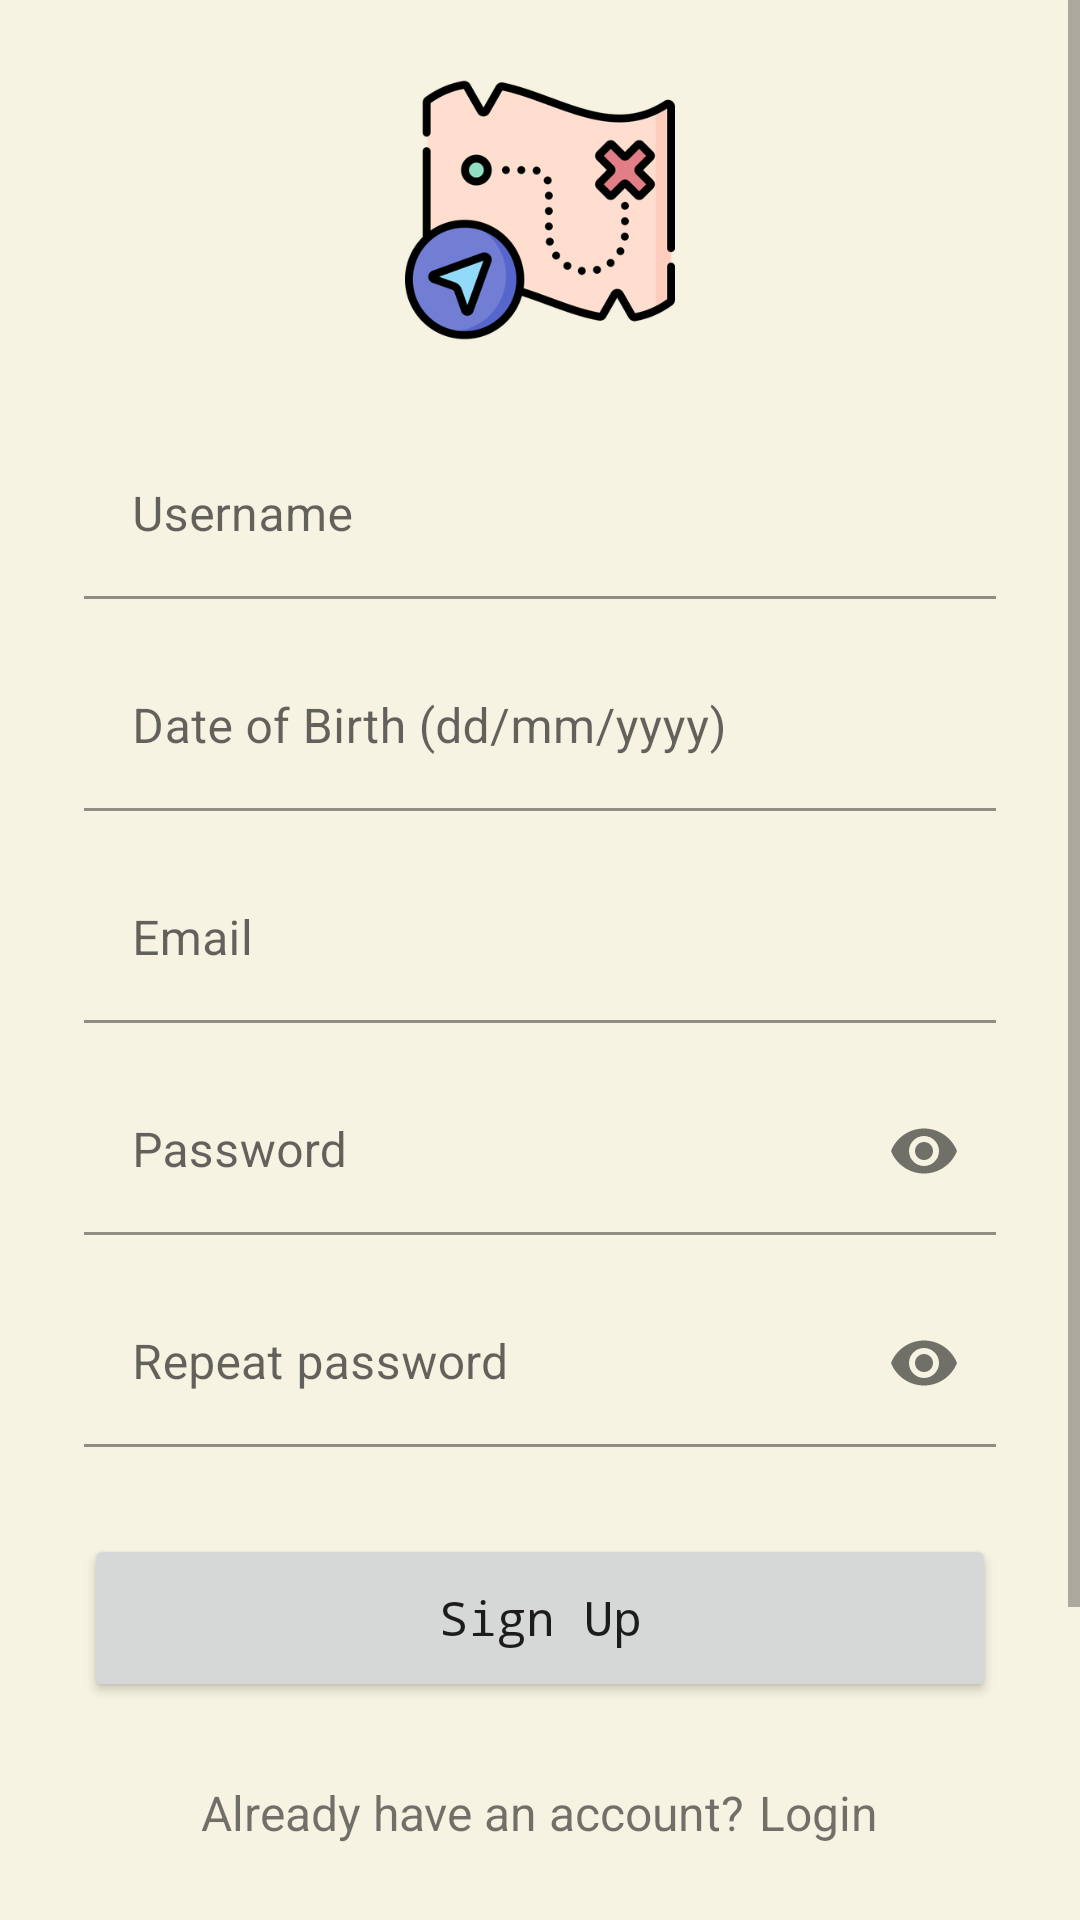

Reconstruct the res/layout file that produces this screen, plus the resources it refers to.
<!-- AndroidManifest.xml: application theme Theme.GeoScavenger -->
<!-- res/layout/signup_activity.xml -->
<?xml version="1.0" encoding="utf-8"?>
<RelativeLayout
    xmlns:android="http://schemas.android.com/apk/res/android"
    xmlns:app="http://schemas.android.com/apk/res-auto"
    android:layout_width="match_parent"
    android:layout_height="match_parent">

    <ScrollView
        android:layout_width="fill_parent"
        android:layout_height="fill_parent"
        android:layout_marginBottom="65dp">

        <LinearLayout
            android:layout_width="match_parent"
            android:layout_height="wrap_content"
            android:layout_marginLeft="28dp"
            android:layout_marginTop="25dp"
            android:layout_marginRight="28dp"
            android:gravity="center_horizontal"
            android:orientation="vertical">

            <ImageView
                android:layout_width="90dp"
                android:layout_height="90dp"
                android:src="@drawable/treasure_map" />

            <com.google.android.material.textfield.TextInputLayout
                android:id="@+id/signup_username_error_message"
                android:layout_width="match_parent"
                android:layout_height="wrap_content">

                <com.google.android.material.textfield.TextInputEditText
                    android:id="@+id/signup_username"
                    android:layout_width="match_parent"
                    android:layout_height="match_parent"
                    android:layout_marginTop="29dp"
                    android:background="@android:color/transparent"
                    android:hint="@string/username_str"
                    android:singleLine="true" />
            </com.google.android.material.textfield.TextInputLayout>

            <com.google.android.material.textfield.TextInputLayout
                android:id="@+id/signup_dob_error_message"
                android:layout_width="match_parent"
                android:layout_height="wrap_content" >

                <com.google.android.material.textfield.TextInputEditText
                    android:id="@+id/signup_dob"
                    android:layout_width="match_parent"
                    android:layout_height="match_parent"
                    android:layout_marginTop="15dp"
                    android:background="@android:color/transparent"
                    android:hint="@string/birthday_str"
                    android:singleLine="true"
                    android:inputType="date"/>

            </com.google.android.material.textfield.TextInputLayout>

            <com.google.android.material.textfield.TextInputLayout
                android:id="@+id/signup_email_error_message"
                android:layout_width="match_parent"
                android:layout_height="wrap_content">

                <com.google.android.material.textfield.TextInputEditText
                    android:id="@+id/signup_email"
                    android:layout_width="match_parent"
                    android:layout_height="match_parent"
                    android:layout_marginTop="15dp"
                    android:background="@android:color/transparent"
                    android:hint="@string/email_str"
                    android:inputType="textEmailAddress"
                    android:singleLine="true" />
            </com.google.android.material.textfield.TextInputLayout>

            <com.google.android.material.textfield.TextInputLayout
                android:id="@+id/signup_password_error_message"
                android:layout_width="match_parent"
                android:layout_height="wrap_content"
                app:passwordToggleEnabled="true">

                <com.google.android.material.textfield.TextInputEditText
                    android:id="@+id/signup_password"
                    android:layout_width="match_parent"
                    android:layout_height="match_parent"
                    android:layout_marginTop="15dp"
                    android:background="@android:color/transparent"
                    android:hint="@string/password_str"
                    android:inputType="textPassword"
                    android:singleLine="true" />
            </com.google.android.material.textfield.TextInputLayout>

            <com.google.android.material.textfield.TextInputLayout
                android:id="@+id/signup_repeat_password_error_message"
                android:layout_width="match_parent"
                android:layout_height="wrap_content"
                app:passwordToggleEnabled="true">

                <com.google.android.material.textfield.TextInputEditText
                    android:id="@+id/signup_repeat_password"
                    android:layout_width="match_parent"
                    android:layout_height="match_parent"
                    android:layout_marginTop="15dp"
                    android:background="@android:color/transparent"
                    android:hint="@string/repeat_password_str"
                    android:inputType="textPassword"
                    android:singleLine="true" />

            </com.google.android.material.textfield.TextInputLayout>

            <Button
                android:id="@+id/signup_btn"
                android:layout_width="match_parent"
                android:layout_height="56dp"
                android:layout_marginTop="29dp"
                android:layout_marginBottom="50dp"
                android:fontFamily="monospace"
                android:text="@string/signUp_str"
                android:textAllCaps="false"
                android:textSize="16dp" />

        </LinearLayout>

    </ScrollView>

    <LinearLayout
        android:layout_width="match_parent"
        android:layout_height="wrap_content"
        android:layout_alignParentBottom="true"
        android:layout_marginBottom="25dp"
        android:gravity="center"
        android:orientation="horizontal">

        <TextView
            android:layout_width="wrap_content"
            android:layout_height="wrap_content"
            android:text="@string/have_account_str"
            android:textSize="16dp" />

        <TextView
            android:id="@+id/signup_login"
            android:layout_width="wrap_content"
            android:layout_height="wrap_content"
            android:paddingLeft="5dp"
            android:text="@string/login_str"
            android:textSize="16dp" />

    </LinearLayout>

</RelativeLayout>
<!-- resources referenced by this layout -->
<resources>
  <!-- drawable treasure_map: png bitmap (drawable-hdpi, 21825 bytes) -->
  <string name="birthday_str">Date of Birth (dd/mm/yyyy)</string>
  <string name="email_str">Email</string>
  <string name="have_account_str">Already have an account?</string>
  <string name="login_str">Login</string>
  <string name="password_str">Password</string>
  <string name="repeat_password_str">Repeat password</string>
  <string name="signUp_str">Sign Up</string>
  <string name="username_str">Username</string>
  <style name="Theme.GeoScavenger" parent="Theme.MaterialComponents.DayNight.DarkActionBar">
          
          <item name="colorPrimary">@color/basic_green</item>
          <item name="colorPrimaryVariant">@color/status_color</item>
          <item name="colorOnPrimary">@color/white</item>
          <item name="android:windowBackground">@color/beige</item>
          
          <item name="colorSecondary">@color/teal_200</item>
          <item name="colorSecondaryVariant">@color/teal_700</item>
          <item name="colorOnSecondary">@color/black</item>
          
          <item name="android:statusBarColor" tools:targetApi="l">?attr/colorPrimaryVariant</item>
          
      </style>
  <color name="basic_green">#5BA6A2</color>
  <color name="status_color">#3C837F</color>
  <color name="white">#FFFFFFFF</color>
  <color name="beige">#F7F3E3</color>
  <color name="teal_200">#FF03DAC5</color>
  <color name="teal_700">#FF018786</color>
  <color name="black">#FF000000</color>
</resources>
